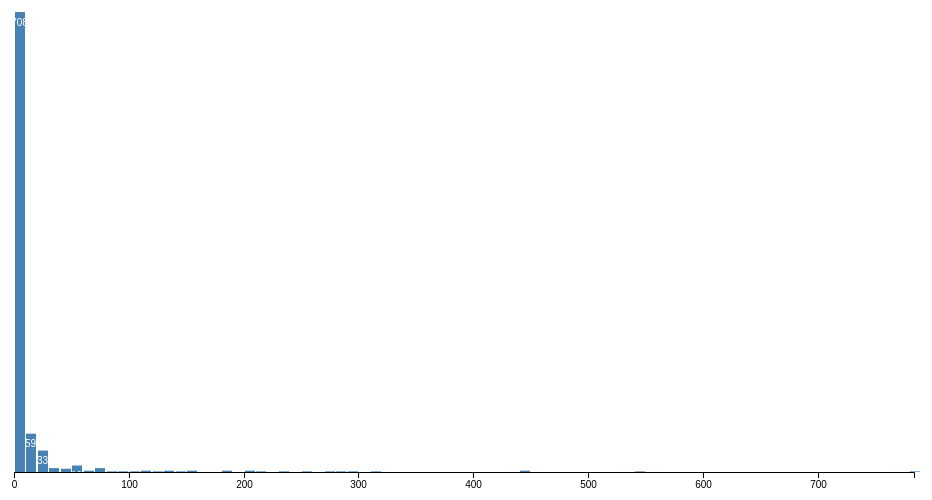
D3 v4 page, settled after 480 driven frames (8 s of simulated time); the page loaded 1 data file(s).



var svg = d3.select("svg"),
    margin = {top: 20, right: 20, bottom: 30, left: 50},
    width = +svg.attr("width") - margin.left - margin.right,
    height = +svg.attr("height") - margin.top - margin.bottom,
    g = svg.append("g").attr("transform", "translate(" + margin.left + "," + margin.top + ")");

var parseTime = d3.timeParse("%d-%b-%y");

var x = d3.scaleLinear()
    .rangeRound([0, width]);

var y = d3.scaleLinear()
    .rangeRound([height, 0]);

var line = d3.line()
    .x(function(d) { return x(d.date); })
    .y(function(d) { return y(d.close); });

d3.tsv("data.tsv", function(d) {
  // d.date = parseTime(d.date);
  let data = d['date close'].split(' ');
  d.date = parseInt(data[0]);
  d.close = parseInt(data[1]);
  console.log(d)

  return d;
}, function(error, data) {
  if (error) throw error;

  x.domain(d3.extent(data, function(d) { return d.date; }));
  y.domain(d3.extent(data, function(d) { return d.close; }));

  g.append("g")
      .attr("transform", "translate(0," + height + ")")
      .call(d3.axisBottom(x))
    .select(".domain")
      .remove();

  g.append("g")
      .call(d3.axisLeft(y))
    .append("text")
      .attr("fill", "#000")
      .attr("transform", "rotate(-90)")
      .attr("y", 6)
      .attr("dy", "0.71em")
      .attr("text-anchor", "end")
      .text("Price ($)");

  g.append("path")
      .datum(data)
      .attr("fill", "none")
      .attr("stroke", "steelblue")
      .attr("stroke-linejoin", "round")
      .attr("stroke-linecap", "round")
      .attr("stroke-width", 1.5)
      .attr("d", line);
});




d3.tsv("pareto.tsv", function(d) {
  // d.date = parseTime(d.date);
  d = parseInt(d.views);
  console.log(d)

  return d;
}, function(err, data) {
  console.log(data)

  var formatCount = d3.format(",.0f");

  var svg = d3.select("svg"),
      margin = {top: 10, right: 30, bottom: 30, left: 30},
      width = +svg.attr("width") - margin.left - margin.right,
      height = +svg.attr("height") - margin.top - margin.bottom,
      g = svg.append("g").attr("transform", "translate(" + margin.left + "," + margin.top + ")");

  var x = d3.scaleLinear()
      .rangeRound([0, width]);

  x.domain(d3.extent(data, function(d) { return d; }));

  var bins = d3.histogram()
      .domain(x.domain())
      .thresholds(x.ticks(100))
      (data);

  var y = d3.scaleLinear()
      .domain([0, d3.max(bins, function(d) { return d.length; })])
      .range([height, 0]);

  var bar = g.selectAll(".bar")
    .data(bins)
    .enter().append("g")
      .attr("class", "bar")
      .attr("transform", function(d) { return "translate(" + x(d.x0) + "," + y(d.length) + ")"; });

  bar.append("rect")
      .attr("x", 1)
      .attr("width", x(bins[0].x1) - x(bins[0].x0) - 1)
      .attr("height", function(d) { return height - y(d.length); });

  bar.append("text")
      .attr("dy", ".75em")
      .attr("y", 6)
      .attr("x", (x(bins[0].x1) - x(bins[0].x0)) / 2)
      .attr("text-anchor", "middle")
      .text(function(d) { return formatCount(d.length); });

  g.append("g")
      .attr("class", "axis axis--x")
      .attr("transform", "translate(0," + height + ")")
      .call(d3.axisBottom(x));
})





### data: pareto.tsv
views
3
0
1
0
2
0
3
0
4
11
0
1
0
1
4
1
0
3
1
27
8
0
0
7
2
0
0
0
0
8
11
4
2
0
15
3
21
1
0
0
4
0
2
1
0
3
0
0
23
2
51
4
0
3
0
0
0
2
5
21
... 795 more rows